Run: headless pygame with SDL's dummy video driver; simulated clock (each Clock.tick advances the game by its frame time, no real sleeping); random seed 0; keys injected as events and as key.get_pressed() state; no mouse input.
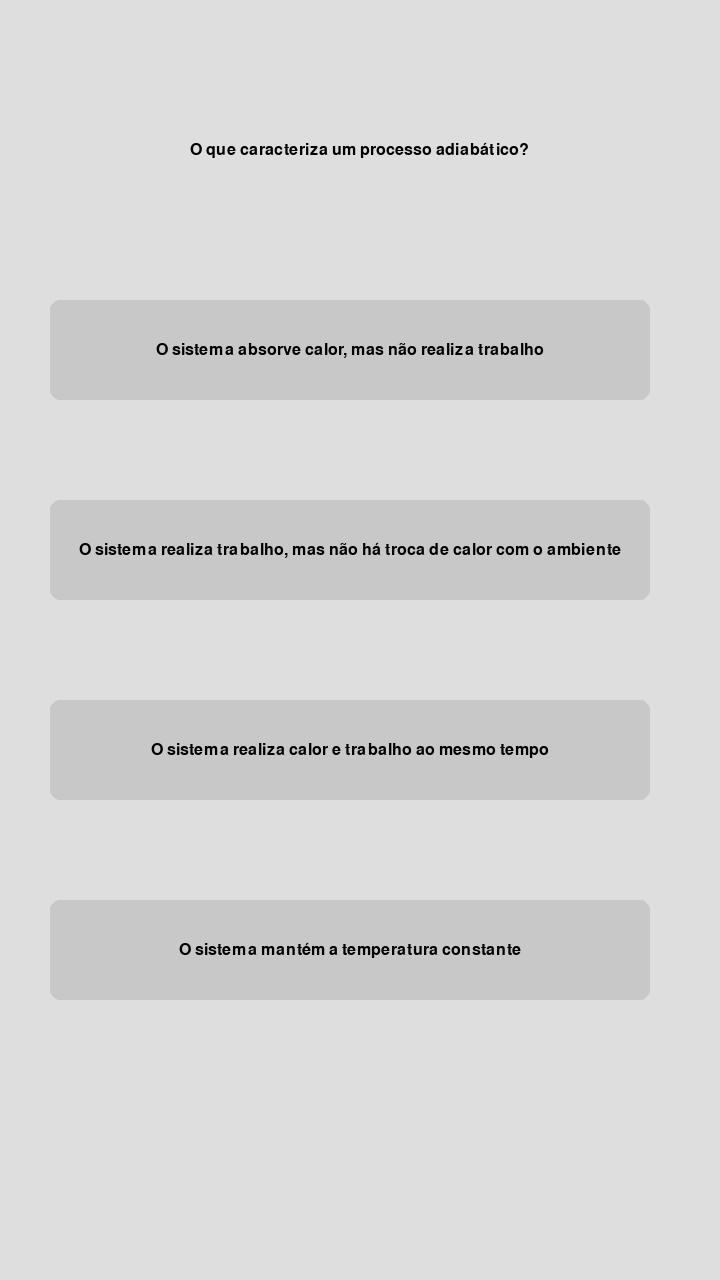
Frame 1 of 4 · flips 1–60 · no input
Frame 2 of 4 · flips 61–180 · tapped SPACE, RETURN · held RIGHT (→), D · screen unchanged from frame 1, image omitted
Frame 3 of 4 · flips 181–300 · held DOWN (↓), S · screen unchanged from frame 2, image omitted
Frame 4 of 4 · flips 301–420 · held LEFT (←), A, UP (↑), W · screen unchanged from frame 3, image omitted

The pygame program that drew these frames:

import pygame

pygame.init()

largura = 720
altura = 1280
tela = pygame.display.set_mode((largura, altura))

branco = (222, 222, 222)    
cinza_claro = (10, 12, 13)

class Caixa:
    def __init__(self, largura=None, altura=None, cor=None, texto=None, x=None, y=None):
        self.largura = largura
        self.altura = altura
        self.cor = cor
        self.texto = texto
        self.x = x
        self.y = y
    
    def desenhar(self, tela):
        # Desenhar o retângulo arredondado
        pygame.draw.rect(tela, self.cor, (self.x, self.y, self.largura, self.altura), border_radius=10)

        # Renderizar o texto
        fonte = pygame.font.SysFont("Arial", 24)
        texto = fonte.render(self.texto, True, (0, 0, 0))

        # Calcular a posição do texto para centralizá-lo
        texto_x = self.x + (self.largura - texto.get_width()) / 2
        texto_y = self.y + (self.altura - texto.get_height()) / 2

        # Desenhar o texto dentro da caixa
        tela.blit(texto, (texto_x, texto_y))

caixa1 = Caixa(largura=600, cor=(200, 200, 200), texto= "O sistema absorve calor, mas não realiza trabalho", x=50, y=300, altura=100)
caixa2 = Caixa(largura=600, cor=(200, 200, 200), texto="O sistema realiza trabalho, mas não há troca de calor com o ambiente", x=50, y=500, altura=100)
caixa3 = Caixa(largura=600, cor=(200, 200, 200), texto="O sistema realiza calor e trabalho ao mesmo tempo", x=50, y=700, altura=100)
caixa4 = Caixa(largura=600, cor=(200, 200, 200), texto="O sistema mantém a temperatura constante", x=50, y=900, altura=100)

pergunta1 = Caixa(largura=300, cor=(222, 222, 222), texto="O que caracteriza um processo adiabático?", x=210, y=100, altura=100)

running = True
while running:
    for event in pygame.event.get():
        if event.type == pygame.QUIT:
            running = False

    tela.fill(branco)
    pergunta1.desenhar(tela)
    caixa1.desenhar(tela)
    caixa2.desenhar(tela)
    caixa3.desenhar(tela)
    caixa4.desenhar(tela)
    pygame.display.flip()
